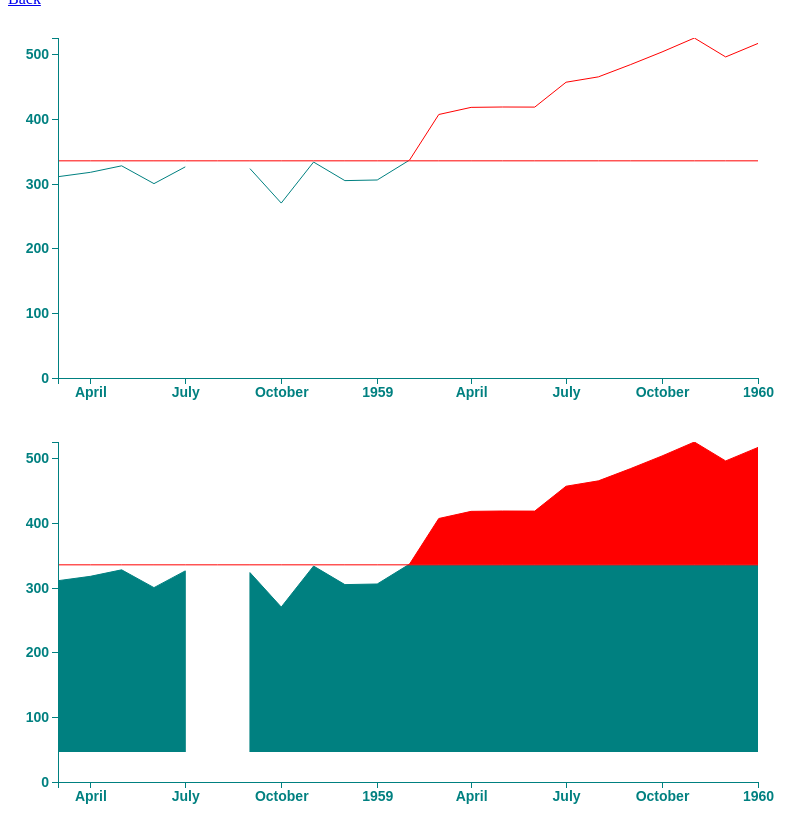
D3 v5 page, settled after 480 driven frames (8 s of simulated time); the page loaded 1 data file(s).


            let w = 800
            let h = 400
            let padding = {
                left: 50,
                right: 50,
                top: 30,
                bottom: 30
            }
            function rowConverter(d) {
                return {
                    date: new Date(+d.year, (+d.month - 1)),
                    average: parseFloat(d.average)
                };
            };

            d3.csv('../data/weather.csv', rowConverter).then(function(data) {
                let dataset = data;
                let ppmSafe = dataset.map((d) => {return {date: d.date, ppm:335.2}})
                let xScale = d3.scaleTime()
                    .domain([
                        d3.min(dataset, function(d) {return d.date;}),
                        d3.max(dataset, function(d) {return d.date})
                    ])
                    .range([padding.right,w - padding.left])
                let yScale = d3.scaleLinear()
                    .domain([0,d3.max(dataset, function(d) {return d.average})])
                    .range([h - padding.bottom, padding.top])
                let line = d3.line()
                    .defined(function(d) {return (d.average >= 0)})           // conditionals to exclude empty and danger values
                    .x(function(d) {return xScale(d.date)})
                    .y(function(d) {return yScale(d.average)})
                let linePPM = d3.line()                                     // control line          
                    .x(function(d) {return xScale(d.date)})
                    .y(function(d) {return yScale(d.ppm)})
                let xAxis = d3.axisBottom(xScale)
                    .ticks(11)
                let yAxis = d3.axisLeft(yScale)
                    .ticks(7)

                let svg= d3.select('body div#pathDiv')
                    .append('svg')
                    .attr('width', w)
                    .attr('height', h)
                svg.append('clipPath')
                    .attr('id', 'chart-area')
                    .append('rect')
                    .attr('x', padding.left)
                    .attr('y', yScale(335.2))
                    .attr('width', w - padding.left*2)
                    .attr('height', h - yScale(335.2) - padding.bottom *2)
                svg.append('clipPath')
                    .attr('id', 'chart-area1')
                    .append('rect')
                    .attr('x', padding.left)
                    .attr('y', padding.top)
                    .attr('width', w - padding.left - padding.right)
                    .attr('height', yScale(335.2) - padding.top)
                svg.append('path')
                    .datum(dataset)
                    .attr('clip-path', 'url(#chart-area)')
                    .attr('class', 'line')
                    .attr('d', line)
                    .attr('stroke', 'teal')
                    .attr('fill', 'white')
                svg.append('path')
                    .datum(dataset)
                    .attr('clip-path', 'url(#chart-area1)')
                    .attr('class', 'danger')
                    .attr('d', line)
                    .attr('stroke', 'red')
                    .attr('fill', 'white')
                svg.append('path')
                    .datum(ppmSafe)
                    .attr('class', 'control')
                    .attr('d', linePPM)
                    .attr('stroke', 'red')
                    .attr('fill', 'white')

                
                svg.append('g')
                    .attr('class', 'x-axis axis')
                    .attr('transform', 'translate(0,' + (h - padding.bottom) +')')
                    .call(xAxis)
                svg.append('g')
                    .attr('class', 'y-axis axis')
                    .attr('transform', 'translate(' + padding.left +',0)')
                    .call(yAxis)
            
                let area = d3.area()
                    .defined(function(d) {return (d.average >= 0)})           // conditionals to exclude empty and danger values
                    .x(function(d) {return xScale(d.date)})
                    .y1(function(d) {return yScale(d.average)})
                    .y0(function(d) {return yScale.range()[0]})


                let svg1= d3.select('body')
                    .append('svg')
                    .attr('width', w)
                    .attr('height', h)
                svg1.append('clipPath')
                    .attr('id', 'chart-area')
                    .append('rect')
                    .attr('x', padding.left)
                    .attr('y', yScale(335.2))
                    .attr('width', w - padding.left * 2)
                    .attr('height', h - yScale(335.2) - padding.bottom*2)
                svg1.append('clipPath')
                    .attr('id', 'chart-area1')
                    .append('rect')
                    .attr('x', padding.left)
                    .attr('y', padding.top)
                    .attr('width', w - padding.left - padding.right)
                    .attr('height', yScale(335.2) - padding.top)
                svg1.append('path')
                    .datum(dataset)
                    .attr('clip-path', 'url(#chart-area)')
                    .attr('class', 'line')
                    .attr('d', area)
                    .attr('stroke', 'teal')
                    .attr('fill', 'teal')
                svg1.append('path')
                    .datum(dataset)
                    .attr('clip-path', 'url(#chart-area1)')
                    .attr('class', 'danger')
                    .attr('d', area)
                    .attr('stroke', 'red')
                    .attr('fill', 'red')
                svg1.append('path')
                    .datum(ppmSafe)
                    .attr('class', 'control')
                    .attr('d', linePPM)
                    .attr('stroke', 'red')
                    .attr('fill', 'white')

                
                svg1.append('g')
                    .attr('class', 'x-axis axis')
                    .attr('transform', 'translate(0,' + (h - padding.bottom) +')')
                    .call(xAxis)
                svg1.append('g')
                    .attr('class', 'y-axis axis')
                    .attr('transform', 'translate(' + padding.left +',0)')
                    .call(yAxis)
            });

            
        

### data: ../data/weather.csv
year, month, average
1958, 3, 310.7
1958, 4, 317.4
1958, 5, 327.5
1958, 6, 300
1958, 7, 325.9
1958, 8, -99.99
1958, 9, 323.2
1958, 10, 270
1958, 11, 333.3
1958, 12, 304.7
1959, 1, 305.6
1959, 2, 336.4
1959, 3, 406.7
1959, 4, 417.7
1959, 5, 418.3
1959, 6, 418.1
1959, 7, 456.5
1959, 8, 464.8
1959, 9, 483.8
1959, 10, 503.3
1959, 11, 524.8
1959, 12, 495.6
1960, 1, 516.4